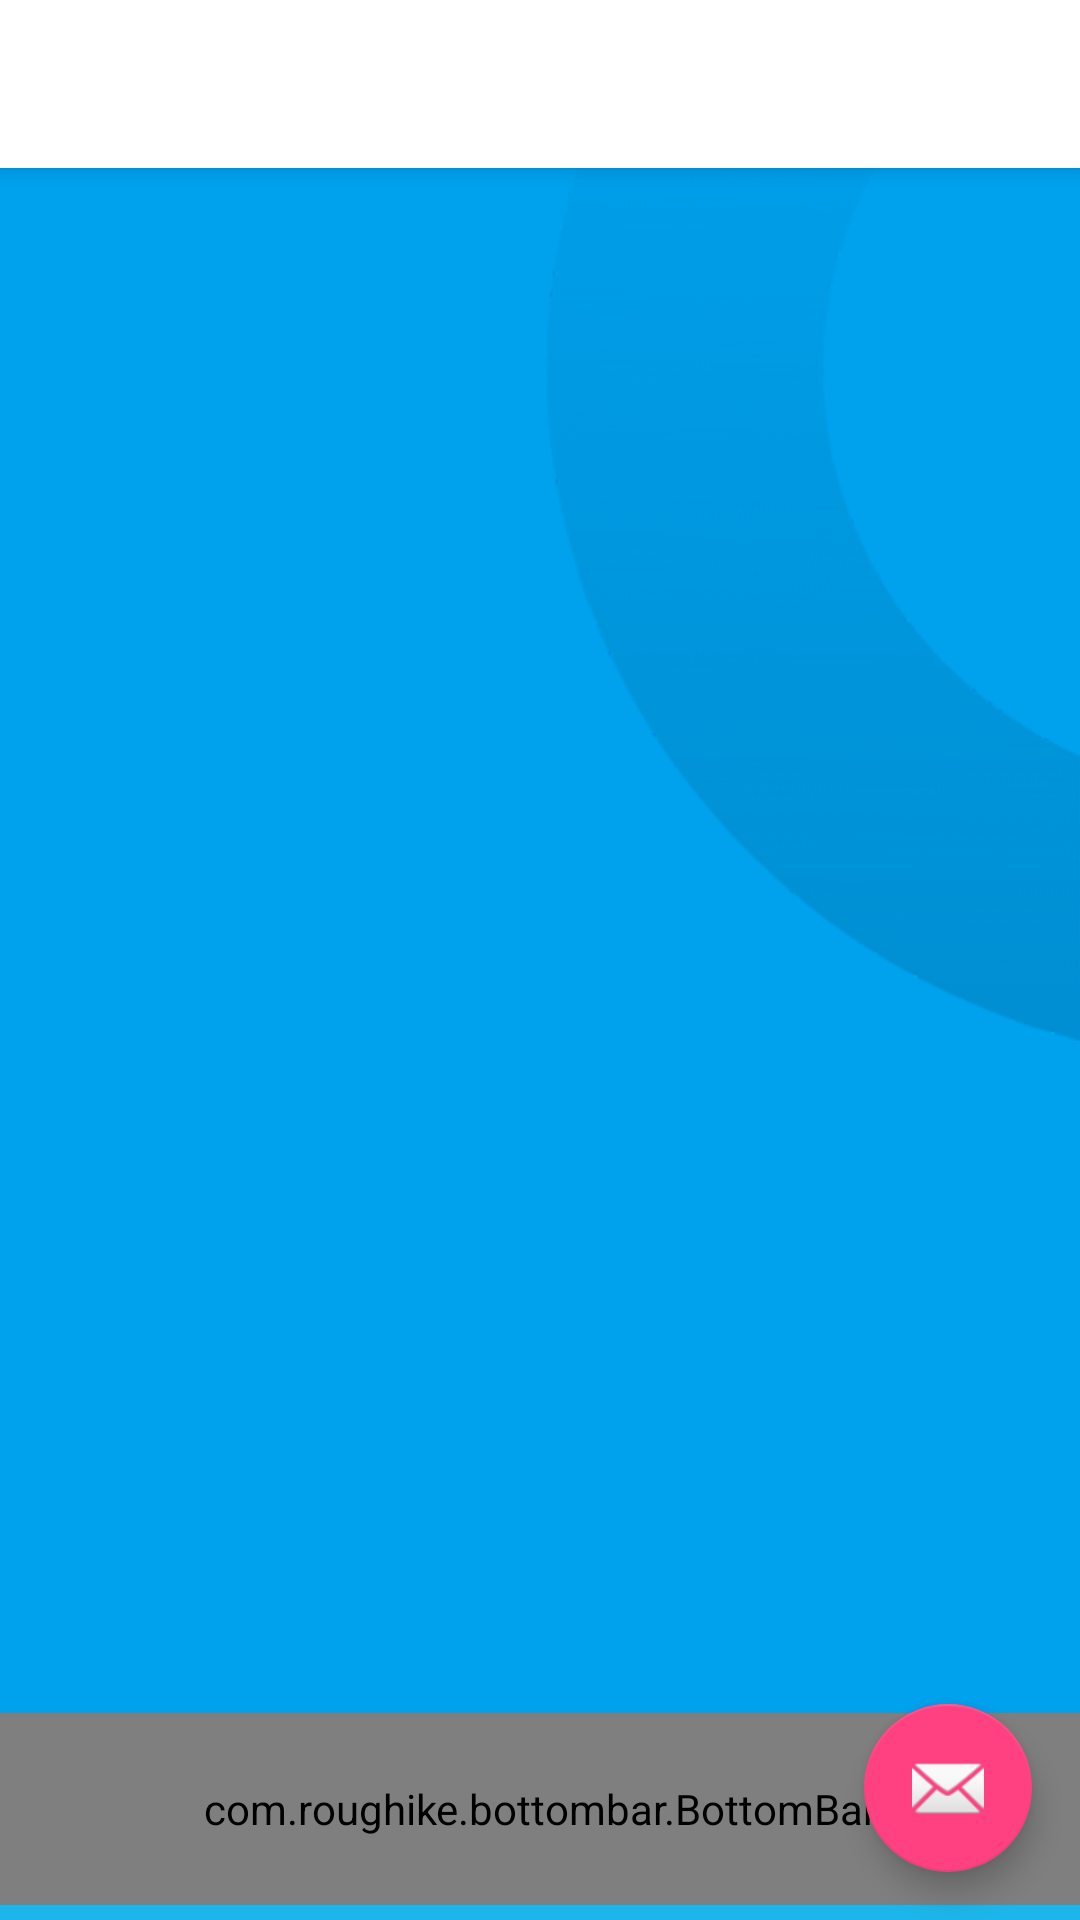

Produce the Android XML layout that renders to this screen, including the resource entries it uses.
<!-- AndroidManifest.xml: activity theme AppTheme.NoActionBar -->
<!-- res/layout/activity_main.xml -->
<?xml version="1.0" encoding="utf-8"?>
<android.support.v4.widget.DrawerLayout xmlns:android="http://schemas.android.com/apk/res/android"
    xmlns:app="http://schemas.android.com/apk/res-auto"
    xmlns:tools="http://schemas.android.com/tools"
    android:id="@+id/drawer_layout"
    android:layout_width="match_parent"
    android:layout_height="match_parent"
    android:fitsSystemWindows="true"
    tools:openDrawer="start">

    <include
        layout="@layout/app_bar_main"
        android:layout_width="match_parent"
        android:layout_height="match_parent" />

    <android.support.design.widget.NavigationView
        android:id="@+id/nav_view"
        android:layout_width="wrap_content"
        android:layout_height="match_parent"
        android:layout_gravity="start"
        android:fitsSystemWindows="false"
        app:headerLayout="@layout/nav_header_main"
        app:menu="@menu/activity_main_drawer" >
        <View
            android:background="@color/appColor"
            android:layout_gravity="end"
            android:layout_width="5dp"
            android:layout_height="match_parent"/>
        <View
            android:background="@color/appColor"
            android:layout_gravity="top"
            android:layout_width="match_parent"
            android:layout_height="5dp"/>
    </android.support.design.widget.NavigationView>

</android.support.v4.widget.DrawerLayout>
<!-- res/layout/app_bar_main.xml (included above) -->
<?xml version="1.0" encoding="utf-8"?>
<android.support.design.widget.CoordinatorLayout xmlns:android="http://schemas.android.com/apk/res/android"
    xmlns:app="http://schemas.android.com/apk/res-auto"
    xmlns:tools="http://schemas.android.com/tools"
    android:layout_width="match_parent"
    android:layout_height="match_parent"
    tools:context="com.champs21.safeinternate.activity.MainActivity">

    <android.support.design.widget.AppBarLayout
        android:layout_width="match_parent"
        android:layout_height="wrap_content"
        android:theme="@style/AppTheme.AppBarOverlay">

        <android.support.v7.widget.Toolbar
            android:id="@+id/toolbar"
            android:layout_width="match_parent"
            android:layout_height="?attr/actionBarSize"
            android:background="?attr/colorPrimary"
            app:popupTheme="@style/AppTheme.PopupOverlay" />

    </android.support.design.widget.AppBarLayout>

    <include layout="@layout/content_main" />

    <android.support.design.widget.FloatingActionButton
        android:id="@+id/fab"
        android:layout_width="wrap_content"
        android:layout_height="wrap_content"
        android:layout_gravity="bottom|end"
        android:layout_margin="@dimen/fab_margin"
        app:srcCompat="@android:drawable/ic_dialog_email" />

</android.support.design.widget.CoordinatorLayout>
<!-- res/layout/nav_header_main.xml (included above) -->
<?xml version="1.0" encoding="utf-8"?>
<LinearLayout xmlns:android="http://schemas.android.com/apk/res/android"
    xmlns:app="http://schemas.android.com/apk/res-auto"
    android:layout_width="match_parent"
    android:layout_height="@dimen/nav_header_height"
    android:gravity="bottom"
    android:orientation="vertical"
    android:paddingLeft="@dimen/activity_horizontal_margin"
    android:paddingTop="@dimen/activity_vertical_margin"
    android:paddingRight="@dimen/activity_horizontal_margin"
    android:paddingBottom="@dimen/activity_vertical_margin"
    android:theme="@style/ThemeOverlay.AppCompat.Dark">

    <RelativeLayout
        android:layout_width="match_parent"
        android:layout_height="wrap_content">

        <ImageView
            android:id="@+id/imageView"
            android:layout_width="wrap_content"
            android:layout_height="wrap_content"
            android:layout_alignParentStart="true"
            android:layout_alignParentLeft="true"
            android:paddingTop="@dimen/nav_header_vertical_spacing"
            app:srcCompat="@mipmap/ic_launcher_round" />

        <LinearLayout
            android:layout_marginLeft="@dimen/margin_10dp"
            android:layout_marginStart="@dimen/margin_10dp"
            android:gravity="center_vertical"
            android:layout_toRightOf="@+id/imageView"
            android:layout_toEndOf="@+id/imageView"
            android:layout_width="match_parent"
            android:layout_height="wrap_content"
            android:orientation="vertical">

            <TextView
                android:textColor="@color/black"
                android:textSize="20sp"
                android:layout_width="match_parent"
                android:layout_height="wrap_content"
                android:paddingTop="@dimen/nav_header_vertical_spacing"
                android:text="Android Studio"
               />
            

            <TextView
                android:textColor="@color/black"
                android:textSize="20sp"
                android:id="@+id/textView"
                android:layout_width="wrap_content"
                android:layout_height="wrap_content"
                android:text="android" />
        </LinearLayout>

    </RelativeLayout>


</LinearLayout>
<!-- res/layout/content_main.xml (included above) -->
<?xml version="1.0" encoding="utf-8"?>
<RelativeLayout xmlns:android="http://schemas.android.com/apk/res/android"
    xmlns:app="http://schemas.android.com/apk/res-auto"
    xmlns:tools="http://schemas.android.com/tools"
    android:layout_width="match_parent"
    android:layout_height="match_parent"
    android:background="@drawable/background"
    app:layout_behavior="@string/appbar_scrolling_view_behavior"
    tools:context="com.champs21.safeinternate.activity.activity.MainActivity"
    tools:showIn="@layout/app_bar_main">

    <FrameLayout
        android:id="@+id/mainContainer"
        android:layout_width="match_parent"
        android:layout_height="match_parent"
        android:layout_above="@+id/bottom_ll"
        android:layout_alignParentTop="true" />

    <LinearLayout
        android:id="@+id/bottom_ll"
        android:layout_width="match_parent"
        android:layout_height="wrap_content"
        android:layout_alignParentBottom="true"
        android:orientation="vertical">


        
            
            
            
            
            
            
            
            
        <com.roughike.bottombar.BottomBar
            android:id="@+id/bottomBar"
            android:layout_width="match_parent"
            android:layout_height="64dp"
            android:layout_alignParentBottom="true"
            app:bb_tabXmlResource="@xml/bottombar_tabs_color_changing"
            app:itemIconTint="@drawable/bottom_navigation_selector"
            app:bb_inActiveTabColor="@color/colorPrimary"
            app:bb_activeTabColor="@color/colorAccent"
            app:bb_titleTextAppearance="@style/CustomTitleTextAppearance"
            app:bb_behavior="shifting" />

        <View
            android:id="@+id/view"
            android:layout_width="match_parent"
            android:layout_height="@dimen/margin_5dp"
            android:layout_alignParentBottom="true"
            android:background="@color/appColor" />
    </LinearLayout>

</RelativeLayout>

    
<!-- resources referenced by this layout -->
<resources>
  <color name="appColor">#1db6ea</color>
  <color name="black">#000000</color>
  <color name="colorAccent">#FF4081</color>
  <color name="colorPrimary">#3F51B5</color>
  <dimen name="activity_horizontal_margin">16dp</dimen>
  <dimen name="activity_vertical_margin">16dp</dimen>
  <dimen name="fab_margin">16dp</dimen>
  <dimen name="margin_10dp">10dp</dimen>
  <dimen name="margin_5dp">5dp</dimen>
  <dimen name="nav_header_height">176dp</dimen>
  <dimen name="nav_header_vertical_spacing">8dp</dimen>
  <!-- drawable background: png bitmap (drawable, 12669 bytes) -->
  <!-- drawable bottom_navigation_selector (drawable) -->
  <?xml version="1.0" encoding="utf-8"?>
  <selector xmlns:android="http://schemas.android.com/apk/res/android">
      <item android:color="@color/colorPrimary" android:state_checked="true" />
      <item android:color="@color/appColor" />
  </selector>
  <style name="AppTheme.AppBarOverlay" parent="ThemeOverlay.AppCompat.Dark.ActionBar" />
  <style name="AppTheme.PopupOverlay" parent="ThemeOverlay.AppCompat.Light" />
  <style name="CustomTitleTextAppearance">
          <item name="android:textSize">18sp</item>
          <item name="android:textStyle">bold</item>
      </style>
  <style name="AppTheme.NoActionBar">
          <item name="windowActionBar">false</item>
          <item name="windowNoTitle">true</item>
      </style>
</resources>
